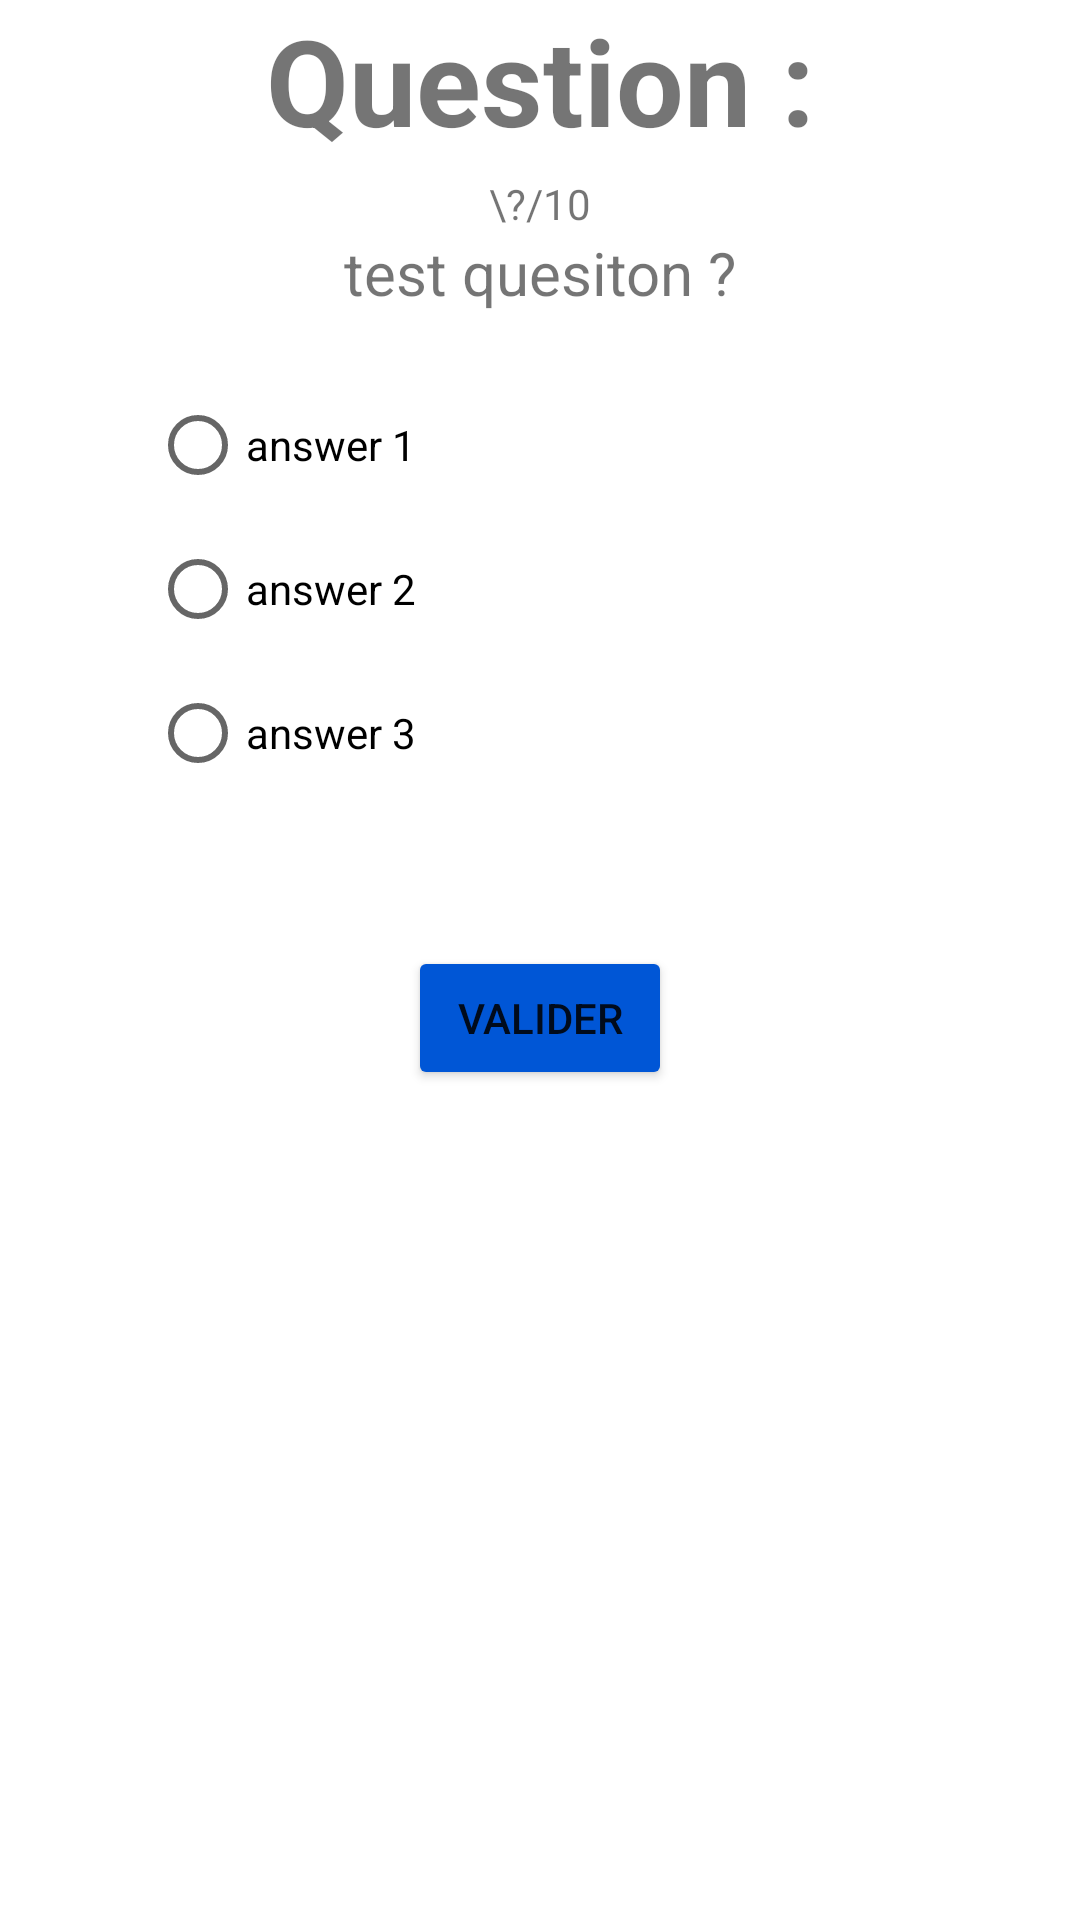

Android layout source for this screen:
<!-- AndroidManifest.xml: application theme Theme.LécoleDesLoustics -->
<!-- res/layout/activity_questions_answers.xml -->
<?xml version="1.0" encoding="utf-8"?>
<LinearLayout xmlns:android="http://schemas.android.com/apk/res/android"
    xmlns:app="http://schemas.android.com/apk/res-auto"
    xmlns:tools="http://schemas.android.com/tools"
    android:layout_width="match_parent"
    android:layout_height="match_parent"
    android:orientation="vertical"
    tools:context=".Exercices.QuestionsAnswers.QuestionsAnswersActivity">

    <TextView
        android:layout_width="match_parent"
        android:layout_height="wrap_content"
        android:gravity="center"
        android:text="@string/QuestionLabelText"
        android:textSize="40dp"
        android:textStyle="bold"/>

    <LinearLayout
        android:id="@+id/question_container"
        android:layout_width="match_parent"
        android:layout_height="match_parent"
        android:orientation="vertical"
        android:paddingTop="5dp">

        <TextView
            android:id="@+id/question_number_text"
            android:layout_width="match_parent"
            android:layout_height="wrap_content"
            android:text="\?/10"
            android:gravity="center"/>

        <TextView
            android:id="@+id/question_text"
            android:layout_width="match_parent"
            android:layout_height="wrap_content"
            android:text="test quesiton ?"
            android:textSize="20dp"
            android:layout_marginBottom="20dp"
            android:gravity="center"/>

        <RadioGroup
            android:id="@+id/question_answers_radio_group"
            android:layout_width="match_parent"
            android:layout_height="wrap_content"
            android:gravity="center"
            android:paddingLeft="50dp"
            android:layout_marginBottom="20dp">

            <RadioButton
                android:id="@+id/answer_number0"
                android:layout_width="match_parent"
                android:layout_height="wrap_content"
                android:text="answer 1"/>

            <RadioButton
                android:id="@+id/answer_number1"
                android:layout_width="match_parent"
                android:layout_height="wrap_content"
                android:text="answer 2"/>
            <RadioButton

                android:id="@+id/answer_number2"
                android:layout_width="match_parent"
                android:layout_height="wrap_content"
                android:text="answer 3"/>

        </RadioGroup>

        <TextView
            android:id="@+id/question_answer_feedback_text"
            android:layout_width="match_parent"
            android:layout_height="wrap_content"
            android:textSize="20dp"
            android:gravity="center"/>

        <Button
            android:id="@+id/question_confirm"
            android:layout_width="wrap_content"
            android:layout_height="wrap_content"
            android:layout_gravity="center"
            android:text="@string/Validate_text"
            app:backgroundTint="@color/blue"/>

        <TextView
            android:id="@+id/question_answer_advice"
            android:layout_width="match_parent"
            android:layout_height="match_parent"
            android:gravity="bottom|center"
            android:textSize="15dp"
            android:textStyle="italic" />


    </LinearLayout>

</LinearLayout>
<!-- resources referenced by this layout -->
<resources>
  <color name="blue">#0056D6</color>
  <string name="QuestionLabelText">Question :</string>
  <string name="Validate_text">Valider</string>
  <style name="Theme.LécoleDesLoustics" parent="Theme.MaterialComponents.DayNight.DarkActionBar">
          
          <item name="colorPrimary">@color/teal_200</item>
          <item name="colorPrimaryVariant">@color/teal_700</item>
          <item name="colorOnPrimary">@color/white</item>
          
          <item name="colorSecondary">@color/green</item>
          <item name="colorSecondaryVariant">@color/dark_green</item>
          <item name="colorOnSecondary">@color/black</item>
          
          <item name="android:statusBarColor" tools:targetApi="l">?attr/colorPrimaryVariant</item>
          
      </style>
  <color name="teal_200">#FF03DAC5</color>
  <color name="teal_700">#FF018786</color>
  <color name="white">#FFFFFFFF</color>
  <color name="green">#36F600</color>
  <color name="dark_green">#24710E</color>
  <color name="black">#FF000000</color>
</resources>
